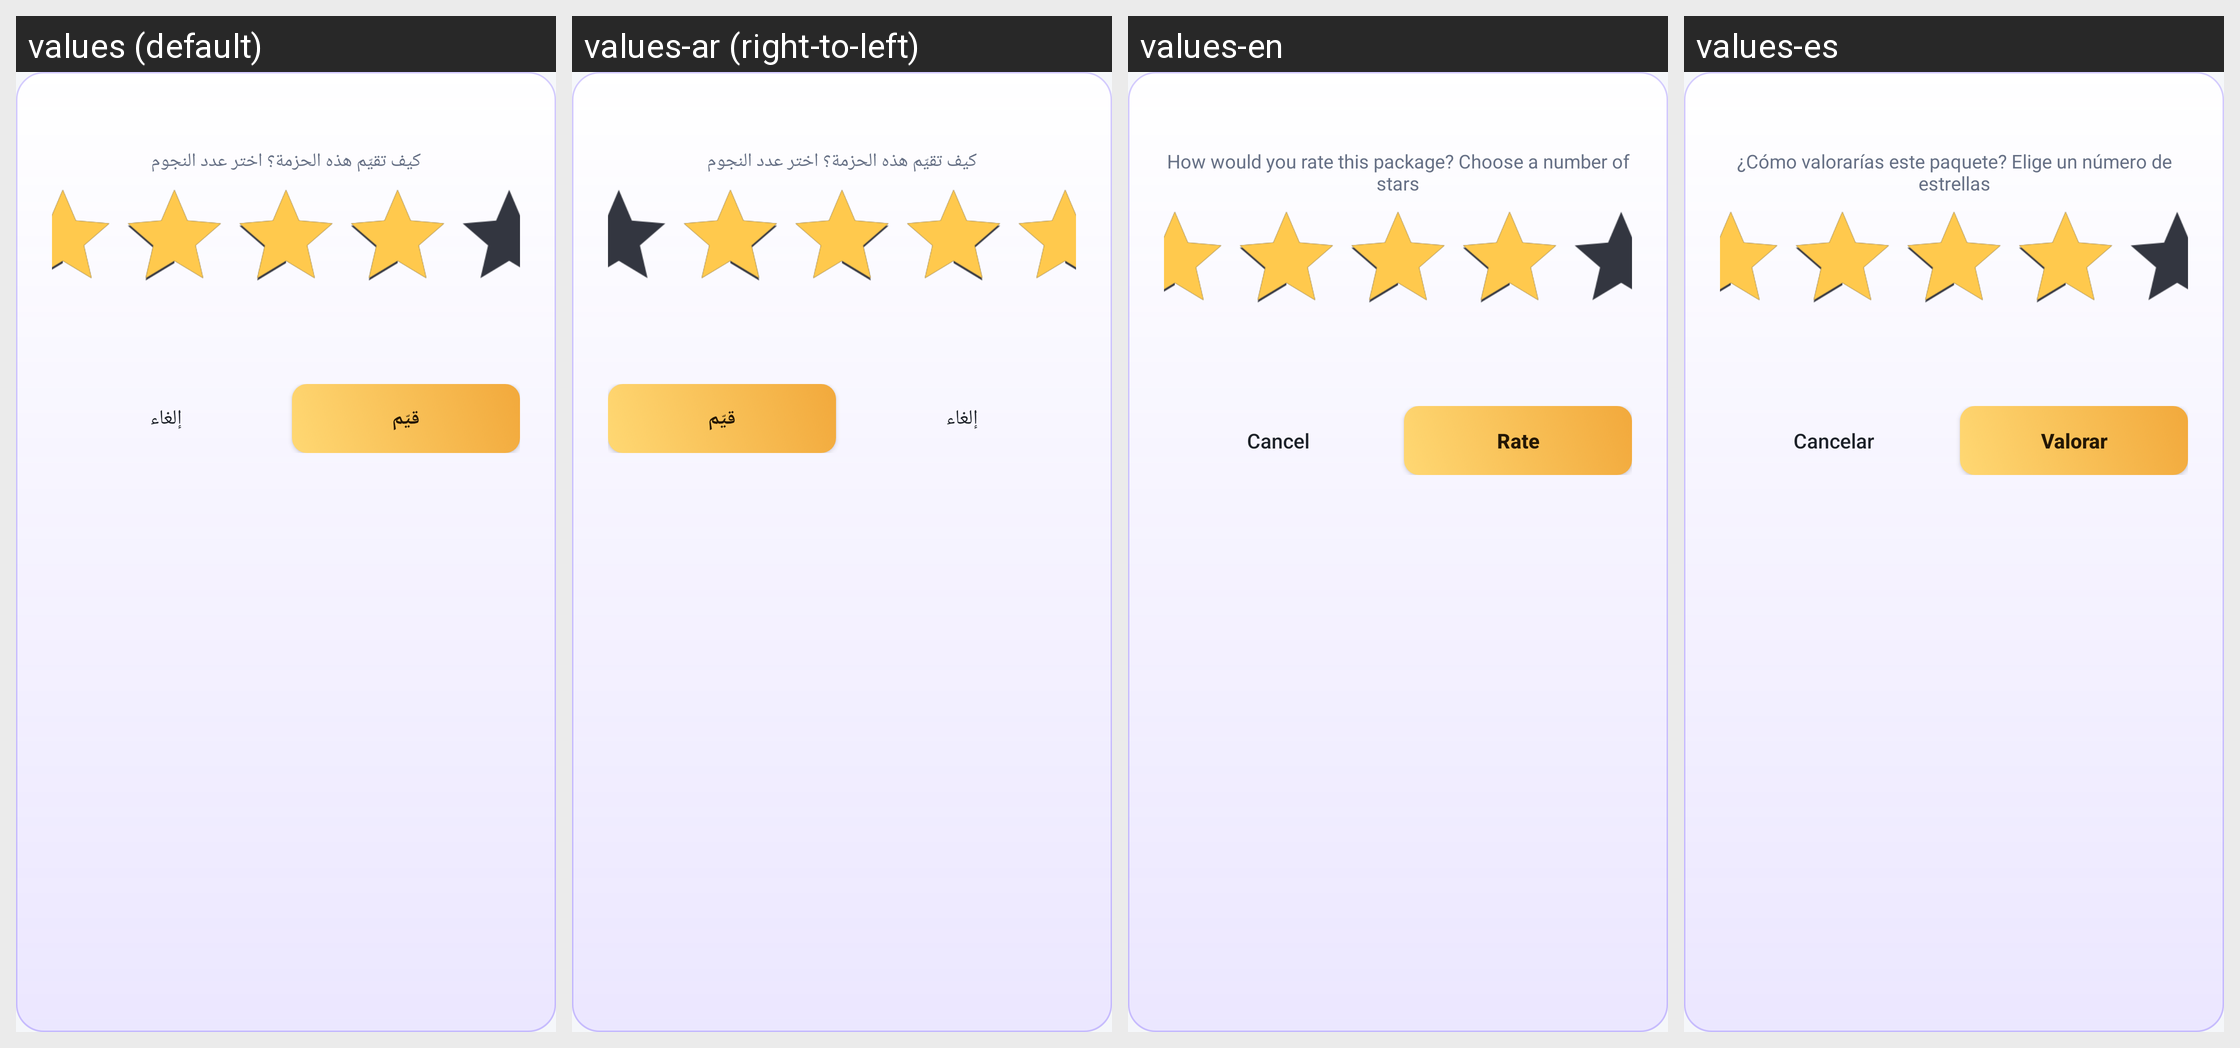

The Android screen above is rendered under several locales of the same app. Produce the string resources it draws, with the default and per-locale values.
Android screen res/layout/dialog_rate_package.xml rendered under 4 locales, left to right: values (default), values-ar (right-to-left), values-en, values-es. Device: Nexus 5 (rendered at 1080×1920; each locale shown at half size, 540×960, under a caption strip naming it); theme Theme.RinLang.
Strings drawn on this screen, with the default value and each locale's value (text and hints the layout hard-codes, and strings that could not be matched under every locale, appear in the picture but are not listed):

rate_package_subtitle
  values: كيف تقيّم هذه الحزمة؟ اختر عدد النجوم
  values-ar: كيف تقيّم هذه الحزمة؟ اختر عدد النجوم
  values-en: How would you rate this package? Choose a number of stars
  values-es: ¿Cómo valorarías este paquete? Elige un número de estrellas

cancel
  values: إلغاء
  values-ar: إلغاء
  values-en: Cancel
  values-es: Cancelar

action_rate_package
  values: قيّم
  values-ar: قيّم
  values-en: Rate
  values-es: Valorar
